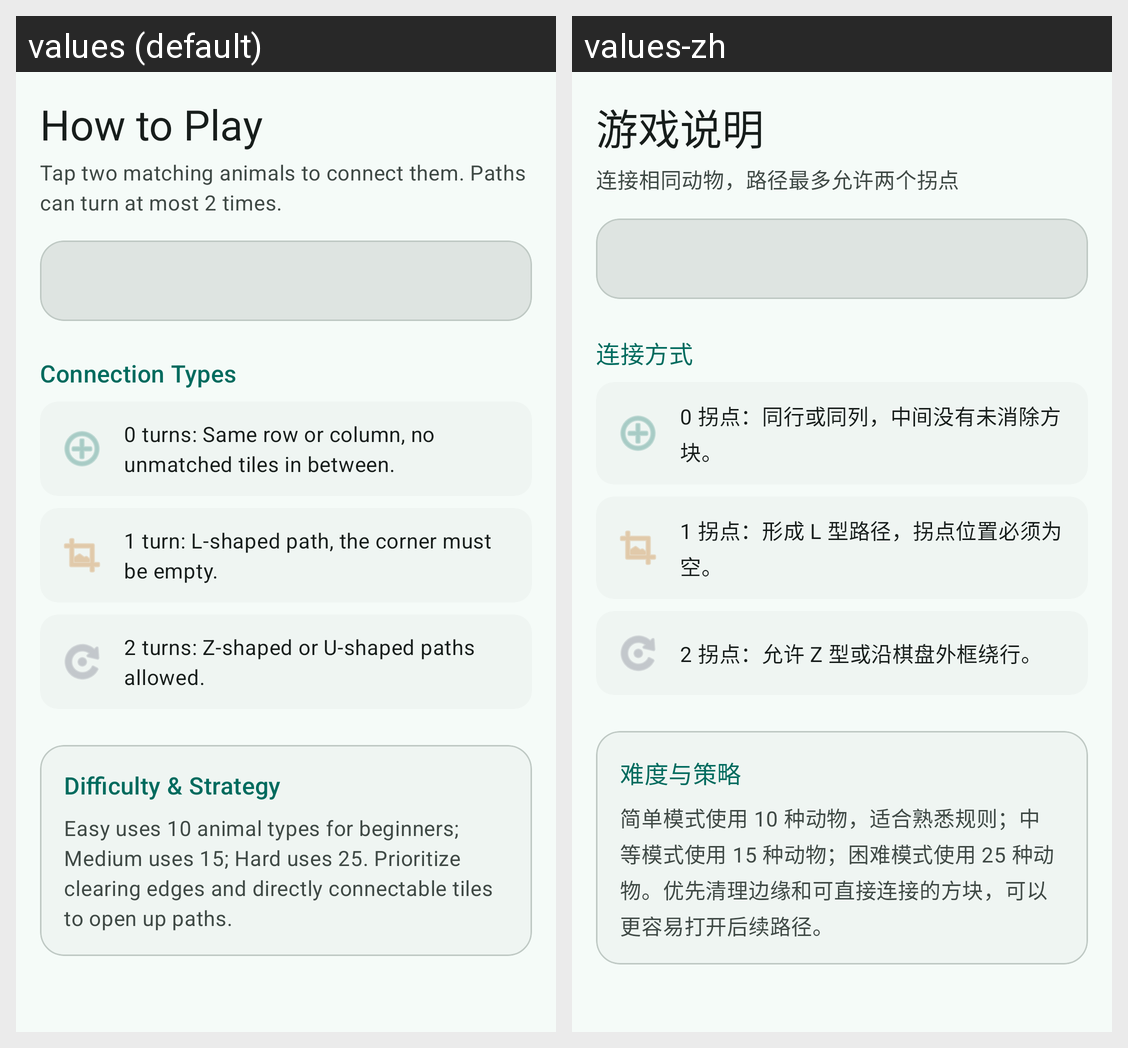

Here is an Android app screen in its default locale and in the app's own translations. Write out the translated-string differences for the strings that appear on this screen.
Android screen res/layout/fragment_help.xml rendered under 2 locales, left to right: values (default), values-zh. Device: Nexus 5 (rendered at 1080×1920; each locale shown at half size, 540×960, under a caption strip naming it); theme Theme.LianLianKan.
Strings drawn on this screen, with the default value and each locale's value (text and hints the layout hard-codes, and strings that could not be matched under every locale, appear in the picture but are not listed):

help_title
  values: How to Play
  values-zh: 游戏说明

help_subtitle
  values: Tap two matching animals to connect them. Paths can turn at most 2 times.
  values-zh: 连接相同动物，路径最多允许两个拐点

connection_types
  values: Connection Types
  values-zh: 连接方式

rule_0_turn
  values: 0 turns: Same row or column, no unmatched tiles in between.
  values-zh: 0 拐点：同行或同列，中间没有未消除方块。

rule_1_turn
  values: 1 turn: L-shaped path, the corner must be empty.
  values-zh: 1 拐点：形成 L 型路径，拐点位置必须为空。

rule_2_turn
  values: 2 turns: Z-shaped or U-shaped paths allowed.
  values-zh: 2 拐点：允许 Z 型或沿棋盘外框绕行。

difficulty_strategy
  values: Difficulty & Strategy
  values-zh: 难度与策略

difficulty_strategy_desc
  values: Easy uses 10 animal types for beginners; Medium uses 15; Hard uses 25. Prioritize clearing edges and directly connectable tiles to open up paths.
  values-zh: 简单模式使用 10 种动物，适合熟悉规则；中等模式使用 15 种动物；困难模式使用 25 种动物。优先清理边缘和可直接连接的方块，可以更容易打开后续路径。
